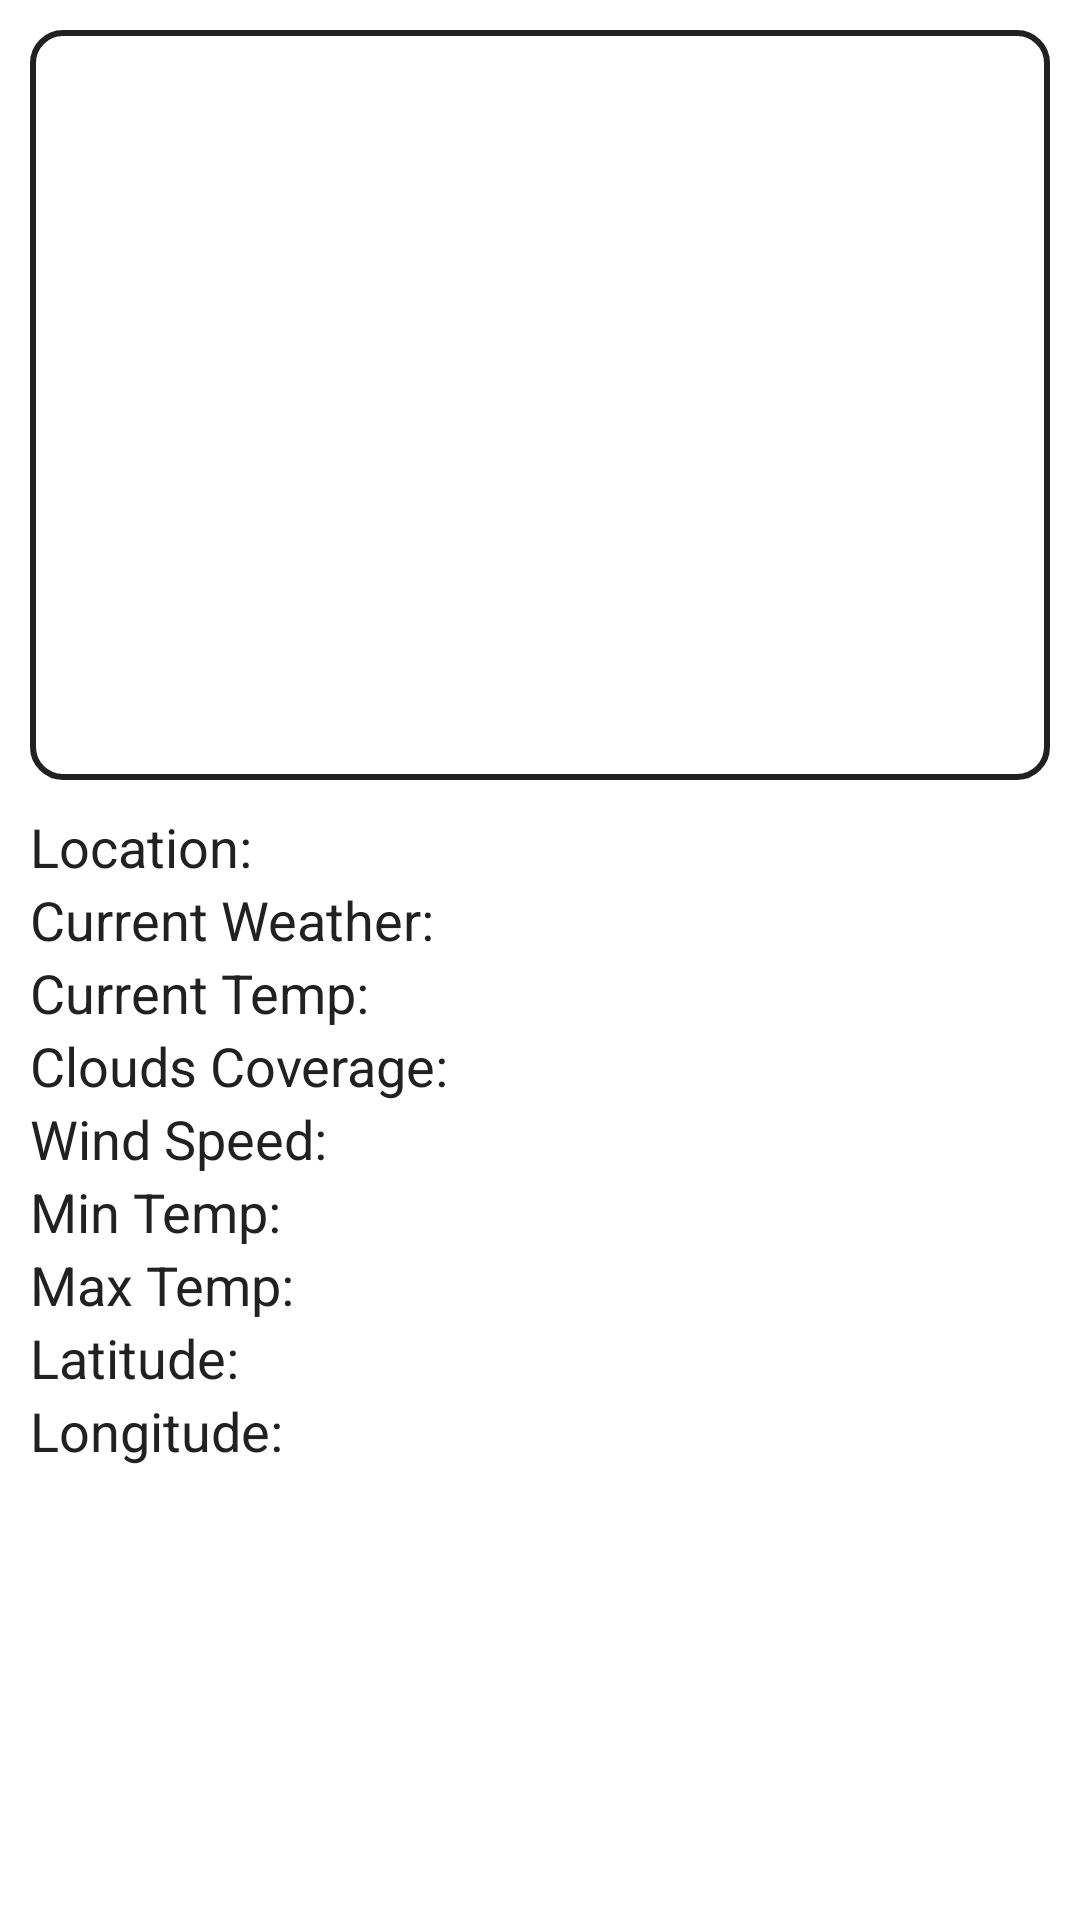

Reconstruct the res/layout file that produces this screen, plus the resources it refers to.
<!-- AndroidManifest.xml: application theme Theme.WeatherAppAndroid -->
<!-- res/layout/fragment_current_weather.xml -->
<?xml version="1.0" encoding="utf-8"?>
<LinearLayout xmlns:android="http://schemas.android.com/apk/res/android"
    xmlns:tools="http://schemas.android.com/tools"
    android:layout_width="match_parent"
    android:layout_height="match_parent"
    android:orientation="vertical"
    tools:context=".views.CurrentWeatherFragment">

    <ImageView
        android:id="@+id/imv_weather"
        android:layout_width="match_parent"
        android:layout_height="250dp"
        android:contentDescription="@string/image_desc"
        android:layout_marginTop="10dp"
        android:background="@drawable/item_corners"
        android:layout_marginHorizontal="10dp" />

    <TextView
        android:id="@+id/tv_location"
        android:layout_width="wrap_content"
        android:layout_height="wrap_content"
        android:text="@string/location"
        android:textSize="18sp"
        android:textColor="@color/text_color"
        android:layout_gravity="center_vertical"
        android:layout_marginTop="10dp"
        android:layout_marginHorizontal="10dp" />

    <TextView
        android:id="@+id/tv_currentWeather"
        android:layout_width="match_parent"
        android:layout_height="wrap_content"
        android:text="@string/current_weather"
        android:textSize="18sp"
        android:textColor="@color/text_color"
        android:layout_marginHorizontal="10dp"/>

    <TextView
        android:id="@+id/tv_currentTemp"
        android:layout_width="match_parent"
        android:layout_height="wrap_content"
        android:text="@string/current_temp"
        android:textSize="18sp"
        android:textColor="@color/text_color"
        android:layout_marginHorizontal="10dp"/>

    <TextView
        android:id="@+id/tv_cloudCoverage"
        android:layout_width="match_parent"
        android:layout_height="wrap_content"
        android:text="@string/clouds_coverage"
        android:textSize="18sp"
        android:textColor="@color/text_color"
        android:layout_marginHorizontal="10dp"/>

    <TextView
        android:id="@+id/tv_windSpeed"
        android:layout_width="match_parent"
        android:layout_height="wrap_content"
        android:text="@string/wind_speed"
        android:textSize="18sp"
        android:textColor="@color/text_color"
        android:layout_marginHorizontal="10dp"/>

    <TextView
        android:id="@+id/tv_minTemp"
        android:layout_width="match_parent"
        android:layout_height="wrap_content"
        android:text="@string/min_temp"
        android:textSize="18sp"
        android:textColor="@color/text_color"
        android:layout_marginHorizontal="10dp"/>

    <TextView
        android:id="@+id/tv_maxTemp"
        android:layout_width="match_parent"
        android:layout_height="wrap_content"
        android:text="@string/max_temp"
        android:textSize="18sp"
        android:textColor="@color/text_color"
        android:layout_marginHorizontal="10dp"/>

    <TextView
        android:id="@+id/tv_latitude"
        android:layout_width="match_parent"
        android:layout_height="wrap_content"
        android:text="@string/latitude"
        android:textSize="18sp"
        android:textColor="@color/text_color"
        android:layout_marginHorizontal="10dp"/>

    <TextView
        android:id="@+id/tv_longitude"
        android:layout_width="match_parent"
        android:layout_height="wrap_content"
        android:text="@string/longitude"
        android:textSize="18sp"
        android:textColor="@color/text_color"
        android:layout_marginHorizontal="10dp"/>

</LinearLayout>
<!-- resources referenced by this layout -->
<resources>
  <color name="text_color">#212121</color>
  <!-- drawable item_corners (drawable) -->
  <?xml version="1.0" encoding="utf-8"?>
  <shape xmlns:android="http://schemas.android.com/apk/res/android">
      <solid android:color="#FFF" />
      <corners android:radius="10dp" />
      <stroke
          android:width="2dp"
          android:color="@color/text_color" />
  </shape>
  <string name="clouds_coverage">Clouds Coverage:</string>
  <string name="current_temp">Current Temp:</string>
  <string name="current_weather">Current Weather:</string>
  <string name="image_desc">Image Desc</string>
  <string name="latitude">Latitude:</string>
  <string name="location">Location:</string>
  <string name="longitude">Longitude:</string>
  <string name="max_temp">Max Temp:</string>
  <string name="min_temp">Min Temp:</string>
  <string name="wind_speed">Wind Speed:</string>
  <style name="Theme.WeatherAppAndroid" parent="Theme.MaterialComponents.DayNight.NoActionBar">
          
          <item name="colorPrimary">@color/purple_500</item>
          <item name="colorPrimaryVariant">@color/purple_700</item>
          <item name="colorOnPrimary">@color/white</item>
          
          <item name="colorSecondary">@color/teal_200</item>
          <item name="colorSecondaryVariant">@color/teal_700</item>
          <item name="colorOnSecondary">@color/black</item>
          
          <item name="android:statusBarColor">?attr/colorPrimaryVariant</item>
          
      </style>
  <color name="purple_500">#FF6200EE</color>
  <color name="purple_700">#FF3700B3</color>
  <color name="white">#FFFFFFFF</color>
  <color name="teal_200">#FF03DAC5</color>
  <color name="teal_700">#FF018786</color>
  <color name="black">#FF000000</color>
</resources>
